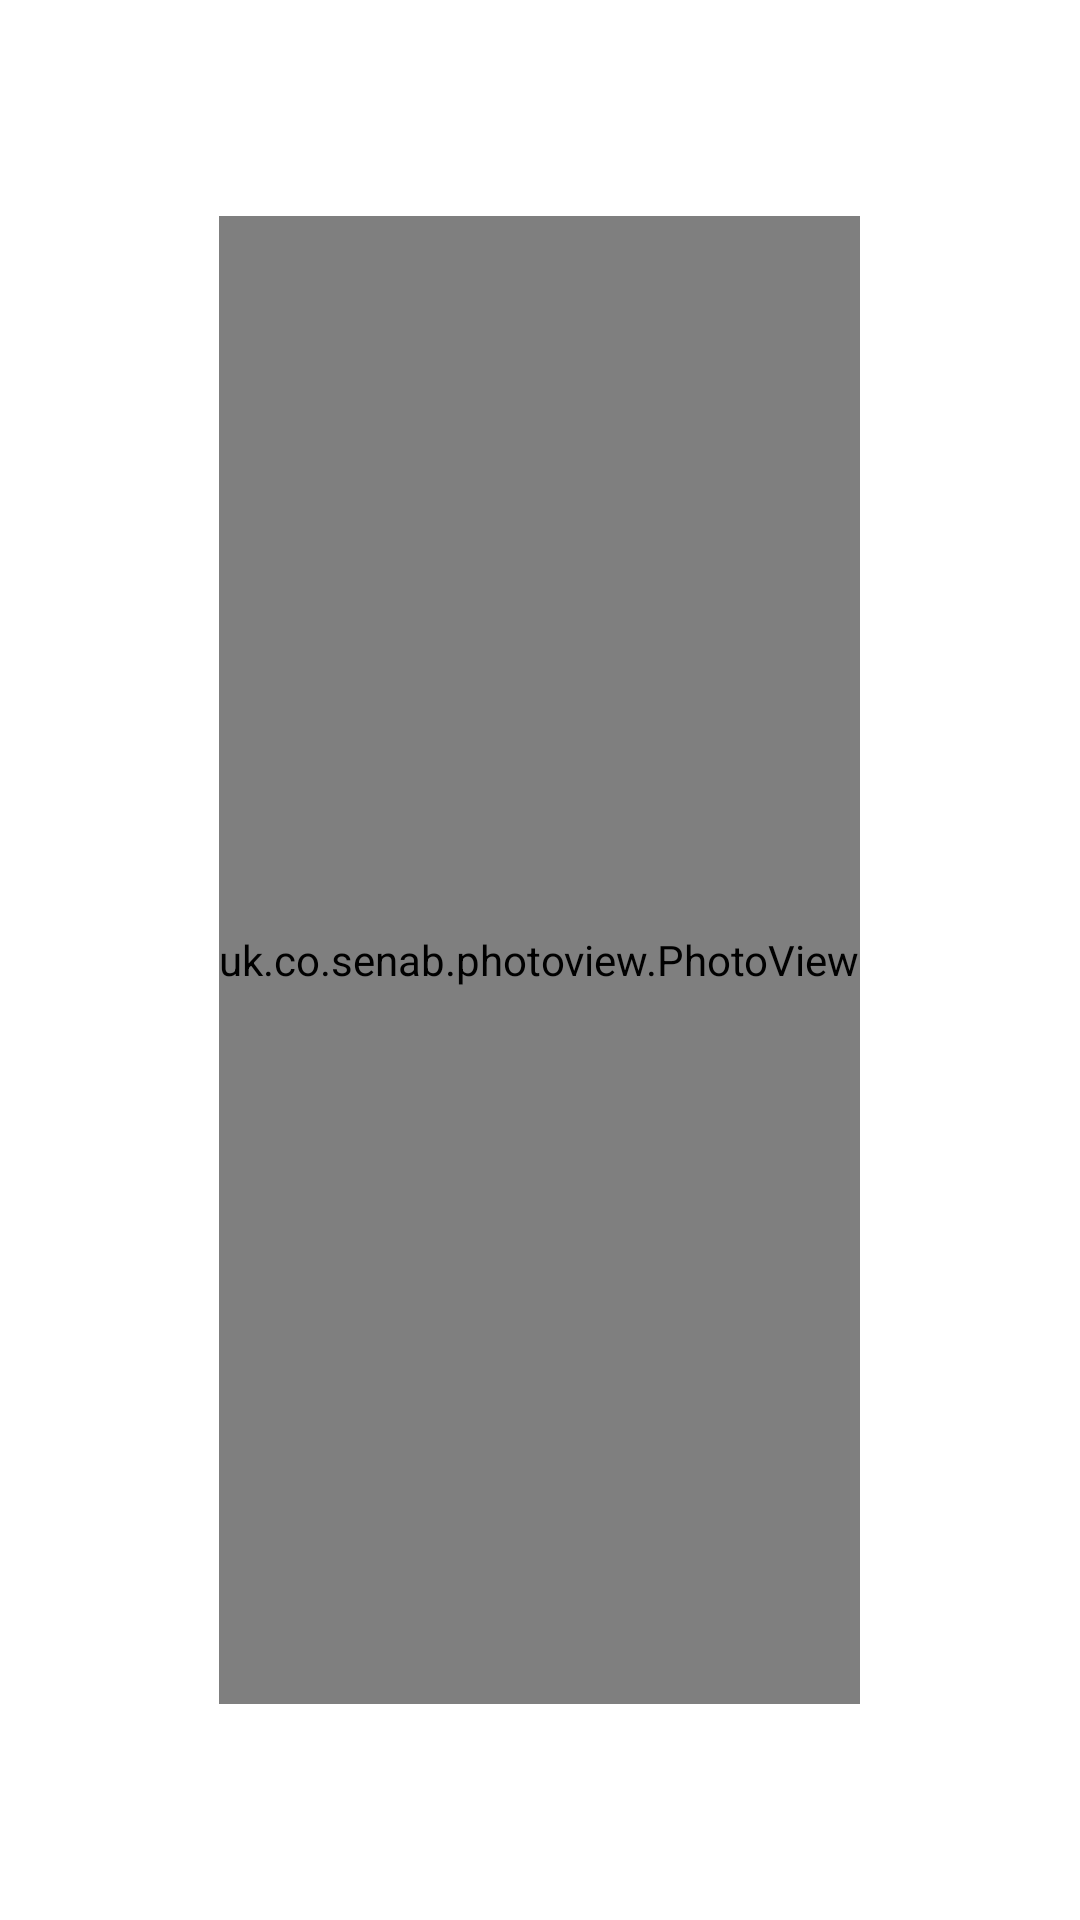

This screen was rendered from an Android layout file. Write that file and the resources it references.
<!-- AndroidManifest.xml: application theme android:Theme.Holo.Light.DarkActionBar -->
<!-- res/layout/fragment_imageweek.xml -->
<?xml version="1.0" encoding="utf-8"?>
<LinearLayout xmlns:android="http://schemas.android.com/apk/res/android"
    android:layout_width="match_parent"
    android:layout_height="match_parent"
    android:orientation="vertical"
    android:padding="10dp"
    android:weightSum="5" >

    <LinearLayout
        android:layout_width="match_parent"
        android:layout_height="0dp"
        android:layout_weight=".5"
        android:gravity="center|top"
        android:orientation="vertical" >

        <TextView
            android:id="@+id/yvtextView3"
            android:layout_width="wrap_content"
            android:layout_height="wrap_content"
            android:text="Image of The Week"
            android:textAppearance="@android:style/TextAppearance.Medium"
            android:textColor="@color/White" />
    </LinearLayout>

    <LinearLayout
        android:layout_width="match_parent"
        android:layout_height="0dp"
        android:layout_weight="4"
        android:gravity="center"
        android:orientation="vertical" >

        <uk.co.senab.photoview.PhotoView
            android:id="@+id/week_imageView1"
            android:layout_width="wrap_content"
            android:layout_height="match_parent"
            android:layout_gravity="center"
            android:adjustViewBounds="true" />
    </LinearLayout>

    <LinearLayout
        android:layout_width="match_parent"
        android:layout_height="0dp"
        android:layout_weight=".5"
        android:gravity="center|top"
        android:orientation="vertical"
        android:weightSum="1" >

        <LinearLayout
            android:layout_width="match_parent"
            android:layout_height="0dp"
            android:layout_weight=".5"
            android:gravity="center|top"
            android:orientation="vertical" >

            <TextView
                android:id="@+id/cap_textView1"
                android:layout_width="wrap_content"
                android:layout_height="wrap_content"
                android:text=""
                android:textAppearance="@android:style/TextAppearance.Medium"
                android:textColor="@color/White" />
        </LinearLayout>

        <LinearLayout
            android:layout_width="match_parent"
            android:layout_height="0dp"
            android:layout_weight=".5"
            android:gravity="center|top"
            android:orientation="vertical" >

            <TextView
                android:id="@+id/likes_textView3"
                android:layout_width="wrap_content"
                android:layout_height="wrap_content"
                android:text=""
                android:textColor="@color/White" />
        </LinearLayout>


    </LinearLayout>

</LinearLayout>
<!-- resources referenced by this layout -->
<resources>
  <color name="White">#FFFFFF</color>
</resources>
